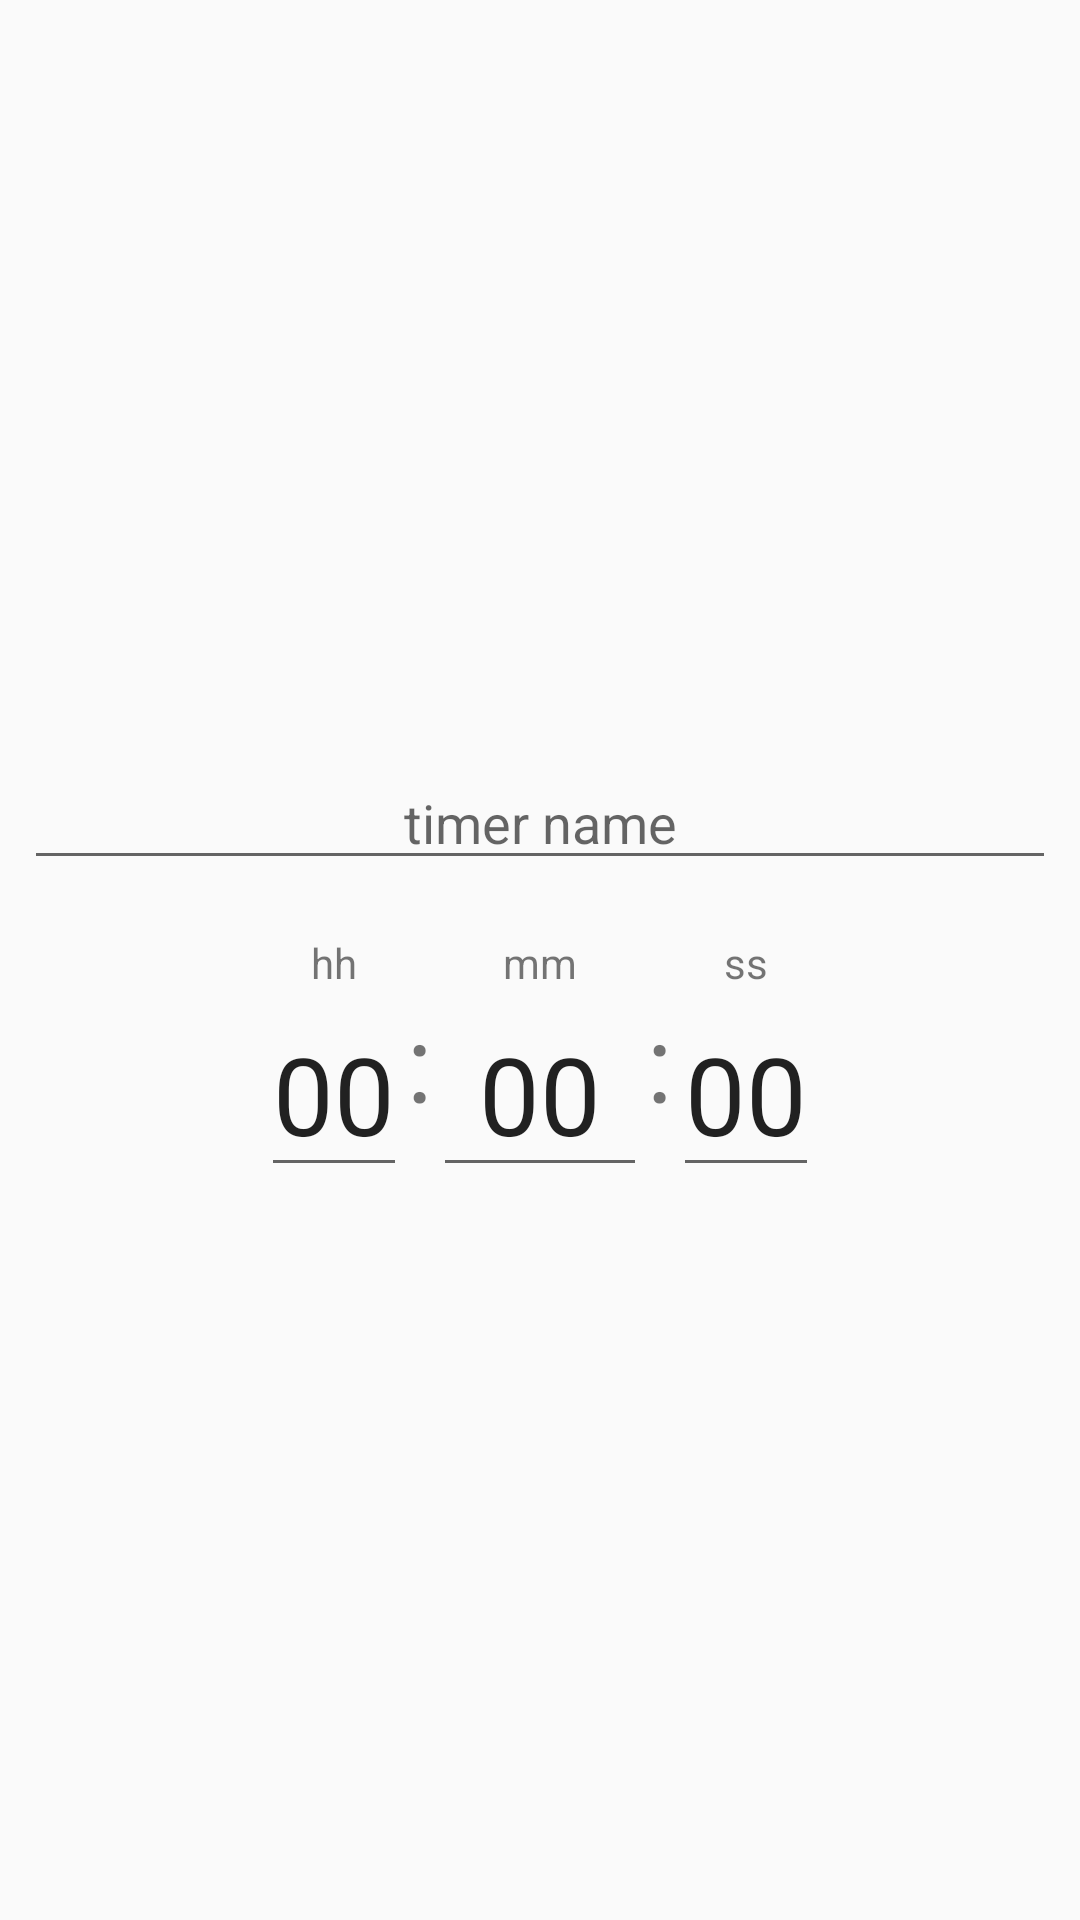

Write the Android layout XML for this screen, with the resource values it uses.
<!-- AndroidManifest.xml: application theme AppTheme -->
<!-- res/layout/timer_update_dialog.xml -->
<?xml version="1.0" encoding="utf-8"?>
<LinearLayout
    style="@style/AlertDialog.AppCompat.Light"
    xmlns:android="http://schemas.android.com/apk/res/android"
    android:layout_height="wrap_content"
    android:layout_width="wrap_content"
    android:gravity="center"
    android:orientation="vertical">

    <EditText
        android:id="@+id/editTextTimerName"
        android:layout_width="match_parent"
        android:layout_height="wrap_content"
        android:layout_margin="8dp"
        android:hint="@string/timer_name"
        android:maxLength="@integer/timer_max_length"
        android:textAlignment="center" />

    <LinearLayout
        android:orientation="horizontal"
        android:layout_width="wrap_content"
        android:layout_height="wrap_content"
        android:paddingTop="10dp"
        android:gravity="center">

        <LinearLayout
            android:layout_width="wrap_content"
            android:layout_height="wrap_content"
            android:orientation="vertical">

            <TextView
                android:layout_width="wrap_content"
                android:layout_height="wrap_content"
                android:layout_gravity="center_horizontal"
                android:text="@string/hours_placeholder" />

            <EditText
                android:id="@+id/editTextHours"
                style="@android:style/Widget.TextView"
                android:layout_width="wrap_content"
                android:layout_height="wrap_content"
                android:hint="@string/hours_placeholder"
                android:inputType="numberDecimal"
                android:maxLength="2"
                android:text="@string/double_zero"
                android:textAlignment="center"
                android:textSize="36sp" />
        </LinearLayout>

        <TextView
            android:layout_width="wrap_content"
            android:layout_height="wrap_content"
            android:textSize="36sp"
            android:text="@string/colon"/>

        <LinearLayout
            android:layout_width="wrap_content"
            android:layout_height="wrap_content"
            android:orientation="vertical">

            <TextView
                android:layout_width="wrap_content"
                android:layout_height="wrap_content"
                android:layout_gravity="center_horizontal"
                android:text="@string/minutes_placeholder" />

            <EditText
                android:id="@+id/editTextMinutes"
                style="@android:style/Widget.TextView"
                android:layout_width="wrap_content"
                android:layout_height="wrap_content"
                android:hint="@string/minutes_placeholder"
                android:inputType="numberDecimal"
                android:maxLength="2"
                android:text="@string/double_zero"
                android:textAlignment="center"
                android:textSize="36sp" />
        </LinearLayout>

        <TextView
            android:layout_width="wrap_content"
            android:layout_height="wrap_content"
            android:textSize="36sp"
            android:text="@string/colon"/>

        <LinearLayout
            android:layout_width="wrap_content"
            android:layout_height="wrap_content"
            android:orientation="vertical">

            <TextView
                android:layout_width="wrap_content"
                android:layout_height="wrap_content"
                android:layout_gravity="center_horizontal"
                android:text="@string/seconds_placeholder" />

            <EditText
                android:id="@+id/editTextSeconds"
                style="@android:style/Widget.TextView"
                android:layout_width="wrap_content"
                android:layout_height="wrap_content"
                android:hint="@string/seconds_placeholder"
                android:inputType="numberDecimal"
                android:maxLength="2"
                android:text="@string/double_zero"
                android:textAlignment="center"
                android:textSize="36sp" />
        </LinearLayout>
    </LinearLayout>
</LinearLayout>
<!-- resources referenced by this layout -->
<resources>
  <integer name="timer_max_length">12</integer>
  <string name="colon" translatable="false">:</string>
  <string name="double_zero" translatable="false">00</string>
  <string name="hours_placeholder" translatable="false">hh</string>
  <string name="minutes_placeholder" translatable="false">mm</string>
  <string name="seconds_placeholder" translatable="false">ss</string>
  <string name="timer_name">timer name</string>
  <style name="AppTheme" parent="Theme.AppCompat.Light.NoActionBar">
          
          <item name="colorPrimary">@color/colorPrimary</item>
          <item name="colorPrimaryDark">@color/colorPrimaryDark</item>
          <item name="colorAccent">@color/colorAccent</item>
          <item name="android:statusBarColor">@color/statusBar</item>
      </style>
  <color name="colorPrimary">#009688</color>
  <color name="colorPrimaryDark">#303F9F</color>
  <color name="colorAccent">#009688</color>
  <color name="statusBar">#757575</color>
</resources>
